Run: headless pygame with SDL's dummy video driver; simulated clock (each Clock.tick advances the game by its frame time, no real sleeping); random seed 0; keys injected as events and as key.get_pressed() state; mouse plan: one left click at the window centre at the start of phase 2, then a move to the lower-right quarter at the start of phase 3.
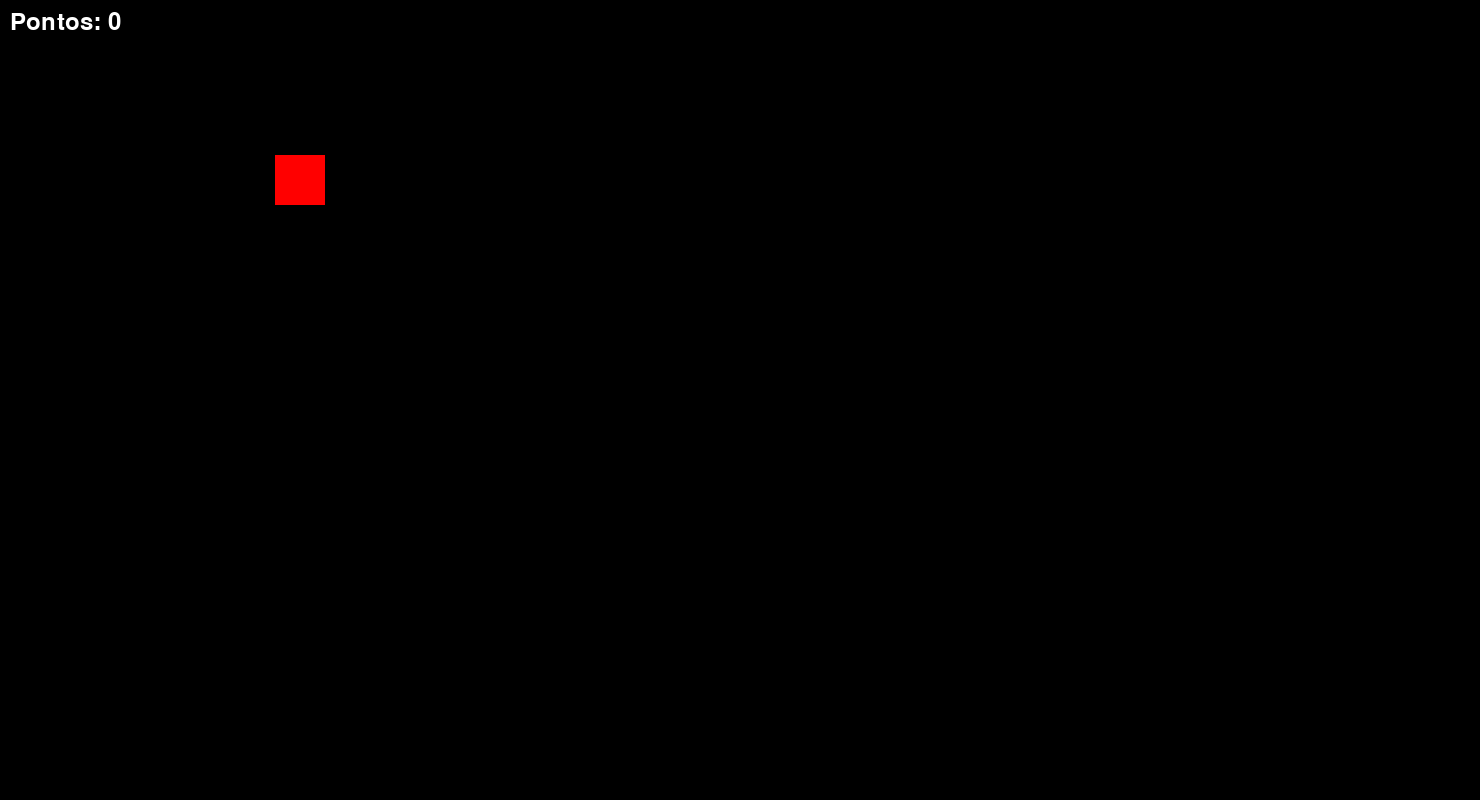
Frame 1 of 4 · flips 1–60 · no input
Frame 2 of 4 · flips 61–180 · clicked the window centre · tapped SPACE, RETURN · held RIGHT (→), D · screen unchanged from frame 1, image omitted
Frame 3 of 4 · flips 181–300 · moved the mouse to the lower-right quarter · held DOWN (↓), S · screen unchanged from frame 2, image omitted
Frame 4 of 4 · flips 301–420 · held LEFT (←), A, UP (↑), W · screen unchanged from frame 3, image omitted

The pygame program that drew these frames:

import pygame
import random

pygame.init()

#configuração da janela do jogo
LARGURA_TELA = 1480
ALTURA_TELA = 800
tela = pygame.display.set_mode((LARGURA_TELA, ALTURA_TELA))
pygame.display.set_caption("Acerte o Alvo")

#configuração das cores rgb
PRETO =(0,0,0)
BRANCO =(255,255,255)
VERMELHO =(255,0,0)

#fluxo principlal base
relogio = pygame.time.Clock()
rodando = True

TAMANHO_ALVO = 50
alvo_rect = pygame.Rect(275, 155, TAMANHO_ALVO, TAMANHO_ALVO) # (x e y , largura e altura)

#configuração da fonte de exibição
pontos = 0
fonte = pygame.font.SysFont("bahnschrift", 35)

while rodando:
    #capturar um evento
    for event in pygame.event.get():
        if event.type == pygame.QUIT:
            rodando =False

            #verifica se o evento foi um click do mouse
        if event.type == pygame.MOUSEBUTTONDOWN:
            #event.pos vai ser a cordenada do x,y do mouse
            #collidepoint verifica se o ponto está dentro do rect
            if alvo_rect.collidepoint(event.pos):
                
                alvo_rect.x = random.randrange(0, LARGURA_TELA - TAMANHO_ALVO)

                alvo_rect.y = random.randrange(0, ALTURA_TELA - TAMANHO_ALVO)

                pontos += 1

    #etapa 2 criação da logica


    #etapa 3 desenho da tela
    tela.fill(PRETO)

    #novo
    pygame.draw.rect(tela, VERMELHO, alvo_rect)

    texto_pontos = fonte.render(f"Pontos: {pontos}", True, BRANCO)
    tela.blit(texto_pontos, (10,10))
 
    #4 atualizações de tela
    pygame.display.flip()
    relogio.tick(60)

pygame.quit()
